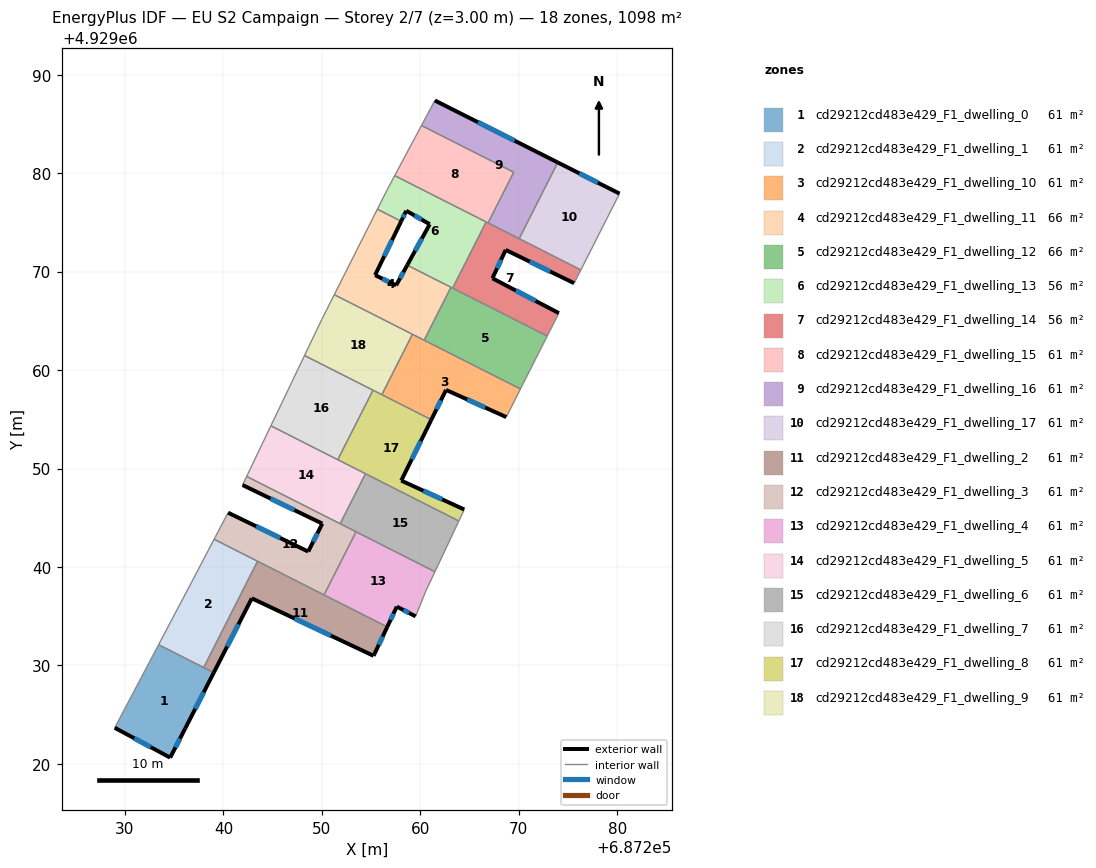
=== STOREY PLAN SPEC (per zone: floor XY polygon, exterior-wall plan segments, windows/doors) ===
zone 1: cd29212cd483e429_F1_dwelling_0  (61.0 m²)
  floor: (687239.02, 4929029.26) (687236.12, 4929023.60) (687234.59, 4929020.63) (687228.96, 4929023.66) (687233.42, 4929032.10)
  exterior wall: (687236.12, 4929023.60) – (687239.02, 4929029.26)  [6.4 m]
    window: (687237.14, 4929025.59) – (687238.00, 4929027.28)  [1.7 m²]
  exterior wall: (687234.59, 4929020.63) – (687236.12, 4929023.60)  [3.3 m]
    window: (687235.13, 4929021.68) – (687235.59, 4929022.56)  [0.9 m²]
  exterior wall: (687228.96, 4929023.66) – (687234.59, 4929020.63)  [6.4 m]
    window: (687230.94, 4929022.60) – (687232.62, 4929021.70)  [1.7 m²]
  interior walls: 3
zone 2: cd29212cd483e429_F1_dwelling_1  (61.0 m²)
  floor: (687243.47, 4929040.58) (687238.00, 4929029.78) (687233.42, 4929032.10) (687236.78, 4929038.48) (687239.05, 4929042.82)
  interior walls: 5
zone 3: cd29212cd483e429_F1_dwelling_10  (61.0 m²)
  floor: (687270.17, 4929058.08) (687268.73, 4929055.22) (687262.61, 4929057.98) (687261.12, 4929054.96) (687256.09, 4929057.50) (687259.20, 4929063.63)
  exterior wall: (687262.61, 4929057.98) – (687268.73, 4929055.22)  [6.7 m]
    window: (687264.76, 4929057.02) – (687266.59, 4929056.19)  [1.8 m²]
  exterior wall: (687261.12, 4929054.96) – (687262.61, 4929057.98)  [3.4 m]
    window: (687261.64, 4929056.02) – (687262.09, 4929056.92)  [0.9 m²]
  interior walls: 5
zone 4: cd29212cd483e429_F1_dwelling_11  (66.1 m²)
  floor: (687258.06, 4929075.11) (687255.40, 4929069.64) (687257.54, 4929068.60) (687258.67, 4929070.66) (687263.11, 4929068.41) (687260.39, 4929063.03) (687251.26, 4929067.65) (687255.64, 4929076.34)
  exterior wall: (687255.40, 4929069.64) – (687258.06, 4929075.11)  [6.1 m]
    window: (687256.33, 4929071.56) – (687257.13, 4929073.20)  [1.6 m²]
  exterior wall: (687257.54, 4929068.60) – (687255.40, 4929069.64)  [2.4 m]
    window: (687256.79, 4929068.97) – (687256.15, 4929069.28)  [0.6 m²]
  exterior wall: (687258.67, 4929070.66) – (687257.54, 4929068.60)  [2.3 m]
    window: (687258.28, 4929069.94) – (687257.94, 4929069.32)  [0.6 m²]
  interior walls: 6
zone 5: cd29212cd483e429_F1_dwelling_12  (66.0 m²)
  floor: (687272.89, 4929063.45) (687270.45, 4929058.64) (687270.17, 4929058.08) (687260.39, 4929063.03) (687263.11, 4929068.41)
  interior walls: 6
zone 6: cd29212cd483e429_F1_dwelling_13  (55.9 m²)
  floor: (687266.69, 4929075.04) (687263.28, 4929068.32) (687258.67, 4929070.66) (687260.95, 4929074.81) (687258.57, 4929076.18) (687258.06, 4929075.11) (687255.64, 4929076.34) (687256.68, 4929078.41) (687257.40, 4929079.75)
  exterior wall: (687258.57, 4929076.18) – (687260.95, 4929074.81)  [2.7 m]
    window: (687259.41, 4929075.70) – (687260.12, 4929075.29)  [0.7 m²]
  exterior wall: (687258.06, 4929075.11) – (687258.57, 4929076.18)  [1.2 m]
    window: (687258.24, 4929075.49) – (687258.39, 4929075.81)  [0.3 m²]
  exterior wall: (687260.95, 4929074.81) – (687258.67, 4929070.66)  [4.7 m]
    window: (687260.15, 4929073.35) – (687259.47, 4929072.11)  [1.3 m²]
  interior walls: 7
zone 7: cd29212cd483e429_F1_dwelling_14  (55.9 m²)
  floor: (687276.31, 4929070.17) (687275.62, 4929068.82) (687268.67, 4929072.20) (687267.32, 4929069.32) (687274.07, 4929065.78) (687272.89, 4929063.45) (687263.28, 4929068.32) (687266.69, 4929075.04)
  exterior wall: (687268.67, 4929072.20) – (687275.62, 4929068.82)  [7.7 m]
    window: (687271.11, 4929071.02) – (687273.19, 4929070.01)  [2.1 m²]
  exterior wall: (687267.32, 4929069.32) – (687268.67, 4929072.20)  [3.2 m]
    window: (687267.80, 4929070.33) – (687268.20, 4929071.19)  [0.9 m²]
  exterior wall: (687274.07, 4929065.78) – (687267.32, 4929069.32)  [7.6 m]
    window: (687271.71, 4929067.02) – (687269.69, 4929068.08)  [2.0 m²]
  interior walls: 7
zone 8: cd29212cd483e429_F1_dwelling_15  (61.0 m²)
  floor: (687269.49, 4929080.09) (687266.88, 4929074.95) (687257.40, 4929079.75) (687260.12, 4929084.84)
  interior walls: 5
zone 9: cd29212cd483e429_F1_dwelling_16  (61.0 m²)
  floor: (687273.96, 4929081.09) (687270.04, 4929073.34) (687266.88, 4929074.95) (687269.49, 4929080.09) (687260.12, 4929084.84) (687261.01, 4929086.51) (687261.47, 4929087.38)
  exterior wall: (687273.96, 4929081.09) – (687261.47, 4929087.38)  [14.0 m]
    window: (687269.58, 4929083.29) – (687265.85, 4929085.17)  [3.7 m²]
  interior walls: 6
zone 10: cd29212cd483e429_F1_dwelling_17  (61.0 m²)
  floor: (687280.23, 4929077.92) (687276.31, 4929070.17) (687270.04, 4929073.34) (687273.96, 4929081.09)
  exterior wall: (687280.23, 4929077.92) – (687273.96, 4929081.09)  [7.0 m]
    window: (687278.03, 4929079.03) – (687276.16, 4929079.98)  [1.9 m²]
  interior walls: 3
zone 11: cd29212cd483e429_F1_dwelling_2  (61.0 m²)
  floor: (687256.64, 4929033.91) (687255.32, 4929031.12) (687255.25, 4929030.97) (687242.88, 4929036.81) (687239.02, 4929029.26) (687238.00, 4929029.78) (687243.47, 4929040.58)
  exterior wall: (687255.25, 4929030.97) – (687255.32, 4929031.12)  [0.2 m]
  exterior wall: (687242.88, 4929036.81) – (687255.25, 4929030.97)  [13.7 m]
    window: (687247.22, 4929034.77) – (687250.92, 4929033.02)  [3.7 m²]
  exterior wall: (687239.02, 4929029.26) – (687242.88, 4929036.81)  [8.5 m]
    window: (687240.37, 4929031.91) – (687241.53, 4929034.17)  [2.3 m²]
  exterior wall: (687255.32, 4929031.12) – (687256.64, 4929033.91)  [3.1 m]
    window: (687255.79, 4929032.10) – (687256.18, 4929032.93)  [0.8 m²]
  interior walls: 4
zone 12: cd29212cd483e429_F1_dwelling_3  (61.0 m²)
  floor: (687253.47, 4929043.57) (687250.22, 4929037.16) (687239.05, 4929042.82) (687239.19, 4929043.08) (687240.46, 4929045.49) (687240.47, 4929045.51) (687248.61, 4929041.56) (687250.04, 4929044.40) (687241.94, 4929048.32) (687242.36, 4929049.20)
  exterior wall: (687248.61, 4929041.56) – (687240.47, 4929045.51)  [9.0 m]
    window: (687245.76, 4929042.95) – (687243.33, 4929044.13)  [2.4 m²]
  exterior wall: (687250.04, 4929044.40) – (687248.61, 4929041.56)  [3.2 m]
    window: (687249.54, 4929043.41) – (687249.12, 4929042.56)  [0.9 m²]
  exterior wall: (687241.94, 4929048.32) – (687250.04, 4929044.40)  [9.0 m]
    window: (687244.78, 4929046.95) – (687247.20, 4929045.78)  [2.4 m²]
  interior walls: 9
zone 13: cd29212cd483e429_F1_dwelling_4  (61.0 m²)
  floor: (687261.48, 4929039.52) (687260.55, 4929037.54) (687259.52, 4929034.98) (687257.61, 4929035.97) (687256.64, 4929033.91) (687250.22, 4929037.16) (687253.47, 4929043.57)
  exterior wall: (687257.61, 4929035.97) – (687259.52, 4929034.98)  [2.2 m]
    window: (687258.28, 4929035.63) – (687258.85, 4929035.33)  [0.6 m²]
  exterior wall: (687256.64, 4929033.91) – (687257.61, 4929035.97)  [2.3 m]
    window: (687256.98, 4929034.63) – (687257.27, 4929035.25)  [0.6 m²]
  interior walls: 5
zone 14: cd29212cd483e429_F1_dwelling_5  (61.0 m²)
  floor: (687254.43, 4929049.47) (687251.86, 4929044.39) (687242.36, 4929049.20) (687244.82, 4929054.34)
  interior walls: 5
zone 15: cd29212cd483e429_F1_dwelling_6  (61.0 m²)
  floor: (687263.92, 4929044.67) (687261.48, 4929039.52) (687251.86, 4929044.39) (687254.43, 4929049.47)
  interior walls: 5
zone 16: cd29212cd483e429_F1_dwelling_7  (61.0 m²)
  floor: (687255.19, 4929057.96) (687251.62, 4929050.89) (687244.82, 4929054.34) (687248.24, 4929061.48)
  interior walls: 4
zone 17: cd29212cd483e429_F1_dwelling_8  (61.0 m²)
  floor: (687261.12, 4929054.96) (687258.06, 4929048.77) (687264.46, 4929045.83) (687263.92, 4929044.67) (687251.62, 4929050.89) (687255.19, 4929057.96)
  exterior wall: (687258.06, 4929048.77) – (687261.12, 4929054.96)  [6.9 m]
    window: (687259.13, 4929050.94) – (687260.05, 4929052.79)  [1.8 m²]
  exterior wall: (687264.46, 4929045.83) – (687258.06, 4929048.77)  [7.0 m]
    window: (687262.22, 4929046.86) – (687260.31, 4929047.74)  [1.9 m²]
  interior walls: 6
zone 18: cd29212cd483e429_F1_dwelling_9  (61.0 m²)
  floor: (687259.20, 4929063.63) (687256.09, 4929057.50) (687248.24, 4929061.48) (687249.97, 4929065.08) (687249.98, 4929065.12) (687251.26, 4929067.65)
  interior walls: 7

=== DERIVED (storey summary) ===
Building: EU S2 Campaign
Storey: 2 of 7  (floor level z = 3.00 m)
Storey gross floor area: 1097.8 m²
Zones on this storey: 18
  - cd29212cd483e429_F1_dwelling_0: floor 61.0 m²; exterior wall 16.1 m (48.3 m²); 3 window(s) 4.3 m²; WWR 8.9%
  - cd29212cd483e429_F1_dwelling_1: floor 61.0 m²
  - cd29212cd483e429_F1_dwelling_10: floor 61.0 m²; exterior wall 10.1 m (30.3 m²); 2 window(s) 2.7 m²; WWR 8.9%
  - cd29212cd483e429_F1_dwelling_11: floor 66.1 m²; exterior wall 10.8 m (32.4 m²); 3 window(s) 2.9 m²; WWR 8.9%
  - cd29212cd483e429_F1_dwelling_12: floor 66.0 m²
  - cd29212cd483e429_F1_dwelling_13: floor 55.9 m²; exterior wall 8.7 m (26.0 m²); 3 window(s) 2.3 m²; WWR 8.9%
  - cd29212cd483e429_F1_dwelling_14: floor 55.9 m²; exterior wall 18.5 m (55.6 m²); 3 window(s) 5.0 m²; WWR 8.9%
  - cd29212cd483e429_F1_dwelling_15: floor 61.0 m²
  - cd29212cd483e429_F1_dwelling_16: floor 61.0 m²; exterior wall 14.0 m (42.0 m²); 1 window(s) 3.7 m²; WWR 8.9%
  - cd29212cd483e429_F1_dwelling_17: floor 61.0 m²; exterior wall 7.0 m (21.1 m²); 1 window(s) 1.9 m²; WWR 8.9%
  - cd29212cd483e429_F1_dwelling_2: floor 61.0 m²; exterior wall 25.4 m (76.2 m²); 3 window(s) 6.8 m²; WWR 8.9%
  - cd29212cd483e429_F1_dwelling_3: floor 61.0 m²; exterior wall 21.2 m (63.7 m²); 3 window(s) 5.7 m²; WWR 8.9%
  - cd29212cd483e429_F1_dwelling_4: floor 61.0 m²; exterior wall 4.4 m (13.3 m²); 2 window(s) 1.2 m²; WWR 8.9%
  - cd29212cd483e429_F1_dwelling_5: floor 61.0 m²
  - cd29212cd483e429_F1_dwelling_6: floor 61.0 m²
  - cd29212cd483e429_F1_dwelling_7: floor 61.0 m²
  - cd29212cd483e429_F1_dwelling_8: floor 61.0 m²; exterior wall 13.9 m (41.8 m²); 2 window(s) 3.7 m²; WWR 8.9%
  - cd29212cd483e429_F1_dwelling_9: floor 61.0 m²
Zone adjacency (shared interzone walls):
  - cd29212cd483e429_F1_dwelling_0 ↔ cd29212cd483e429_F1_dwelling_1
  - cd29212cd483e429_F1_dwelling_0 ↔ cd29212cd483e429_F1_dwelling_2
  - cd29212cd483e429_F1_dwelling_1 ↔ cd29212cd483e429_F1_dwelling_2
  - cd29212cd483e429_F1_dwelling_1 ↔ cd29212cd483e429_F1_dwelling_3
  - cd29212cd483e429_F1_dwelling_10 ↔ cd29212cd483e429_F1_dwelling_11
  - cd29212cd483e429_F1_dwelling_10 ↔ cd29212cd483e429_F1_dwelling_12
  - cd29212cd483e429_F1_dwelling_10 ↔ cd29212cd483e429_F1_dwelling_8
  - cd29212cd483e429_F1_dwelling_10 ↔ cd29212cd483e429_F1_dwelling_9
  - cd29212cd483e429_F1_dwelling_11 ↔ cd29212cd483e429_F1_dwelling_12
  - cd29212cd483e429_F1_dwelling_11 ↔ cd29212cd483e429_F1_dwelling_13
  - cd29212cd483e429_F1_dwelling_11 ↔ cd29212cd483e429_F1_dwelling_9
  - cd29212cd483e429_F1_dwelling_12 ↔ cd29212cd483e429_F1_dwelling_13
  - cd29212cd483e429_F1_dwelling_12 ↔ cd29212cd483e429_F1_dwelling_14
  - cd29212cd483e429_F1_dwelling_13 ↔ cd29212cd483e429_F1_dwelling_14
  - cd29212cd483e429_F1_dwelling_13 ↔ cd29212cd483e429_F1_dwelling_15
  - cd29212cd483e429_F1_dwelling_14 ↔ cd29212cd483e429_F1_dwelling_15
  - cd29212cd483e429_F1_dwelling_14 ↔ cd29212cd483e429_F1_dwelling_16
  - cd29212cd483e429_F1_dwelling_14 ↔ cd29212cd483e429_F1_dwelling_17
  - cd29212cd483e429_F1_dwelling_15 ↔ cd29212cd483e429_F1_dwelling_16
  - cd29212cd483e429_F1_dwelling_16 ↔ cd29212cd483e429_F1_dwelling_17
  - cd29212cd483e429_F1_dwelling_2 ↔ cd29212cd483e429_F1_dwelling_3
  - cd29212cd483e429_F1_dwelling_2 ↔ cd29212cd483e429_F1_dwelling_4
  - cd29212cd483e429_F1_dwelling_3 ↔ cd29212cd483e429_F1_dwelling_4
  - cd29212cd483e429_F1_dwelling_3 ↔ cd29212cd483e429_F1_dwelling_5
  - cd29212cd483e429_F1_dwelling_3 ↔ cd29212cd483e429_F1_dwelling_6
  - cd29212cd483e429_F1_dwelling_4 ↔ cd29212cd483e429_F1_dwelling_6
  - cd29212cd483e429_F1_dwelling_5 ↔ cd29212cd483e429_F1_dwelling_6
  - cd29212cd483e429_F1_dwelling_5 ↔ cd29212cd483e429_F1_dwelling_7
  - cd29212cd483e429_F1_dwelling_5 ↔ cd29212cd483e429_F1_dwelling_8
  - cd29212cd483e429_F1_dwelling_6 ↔ cd29212cd483e429_F1_dwelling_8
  - cd29212cd483e429_F1_dwelling_7 ↔ cd29212cd483e429_F1_dwelling_8
  - cd29212cd483e429_F1_dwelling_7 ↔ cd29212cd483e429_F1_dwelling_9
  - cd29212cd483e429_F1_dwelling_8 ↔ cd29212cd483e429_F1_dwelling_9